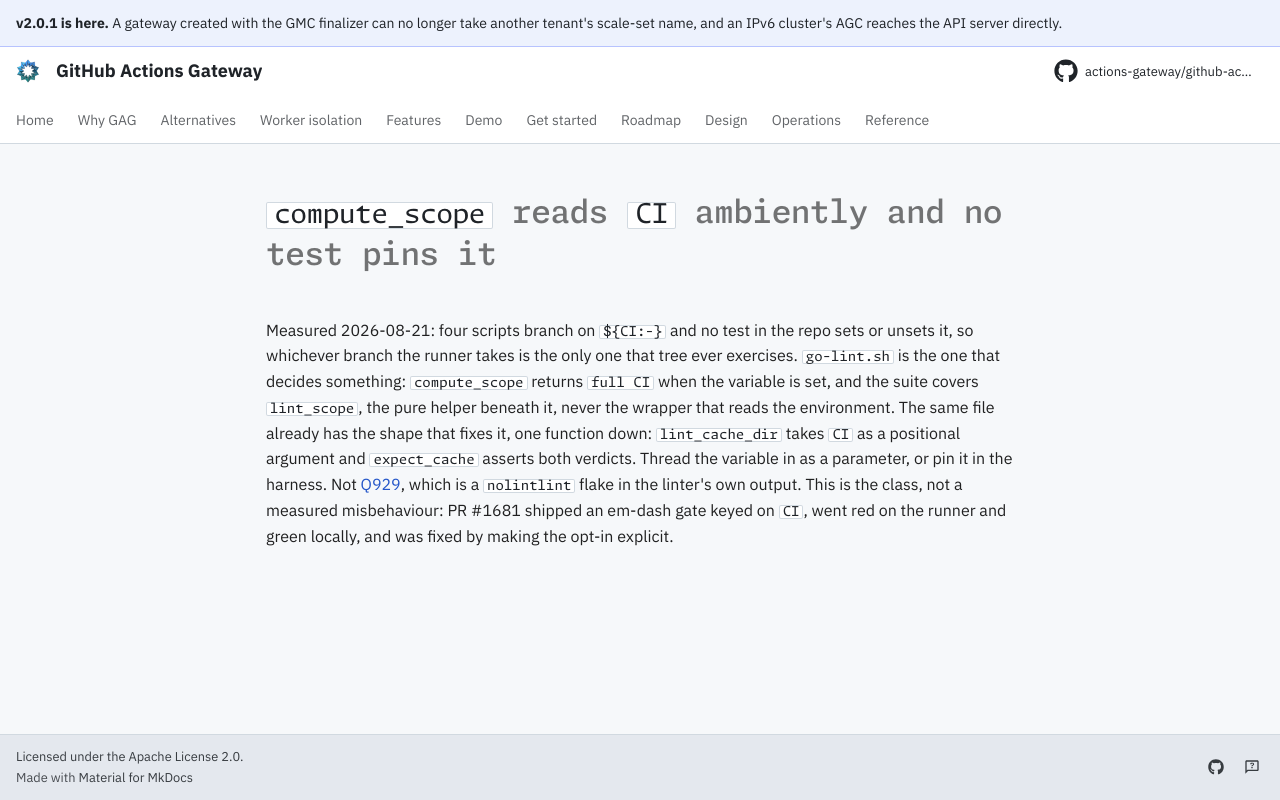

repository: actions-gateway/github-actions-gateway · page: dev/queue/Q954/index.html · generator: mkdocs

---
id: Q954
rank: b43
labels:
    - ci
    - debt
target: ../../scripts/go/go-lint.sh
status: ready
size: S
---

# `compute_scope` reads `CI` ambiently and no test pins it

Measured 2026-08-21: four scripts branch on `${CI:-}` and no test in the repo sets or unsets it, so whichever branch the runner takes is the only one that tree ever exercises.
`go-lint.sh` is the one that decides something: `compute_scope` returns `full CI` when the variable is set, and the suite covers `lint_scope`, the pure helper beneath it, never the wrapper that reads the environment.
The same file already has the shape that fixes it, one function down: `lint_cache_dir` takes `CI` as a positional argument and `expect_cache` asserts both verdicts.
Thread the variable in as a parameter, or pin it in the harness.
Not [Q929](Q929.md), which is a `nolintlint` flake in the linter's own output.
This is the class, not a measured misbehaviour: PR #1681 shipped an em-dash gate keyed on `CI`, went red on the runner and green locally, and was fixed by making the opt-in explicit.
